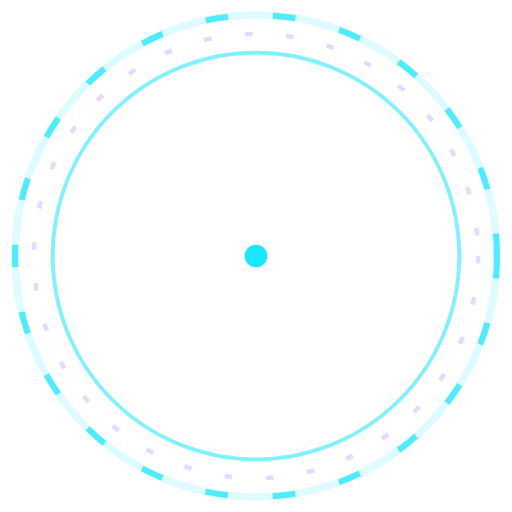
t = 0.00 s
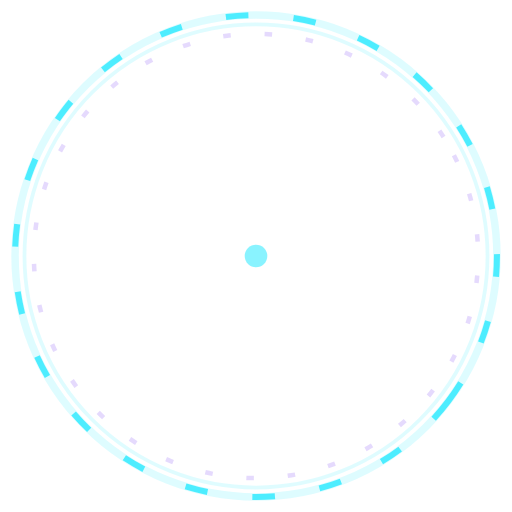
t = 1.65 s
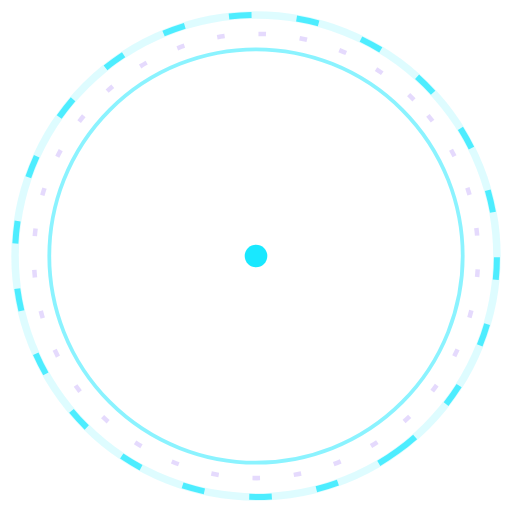
t = 2.40 s
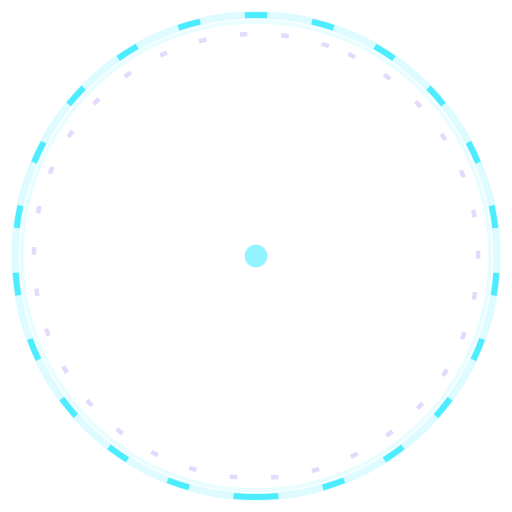
t = 4.00 s
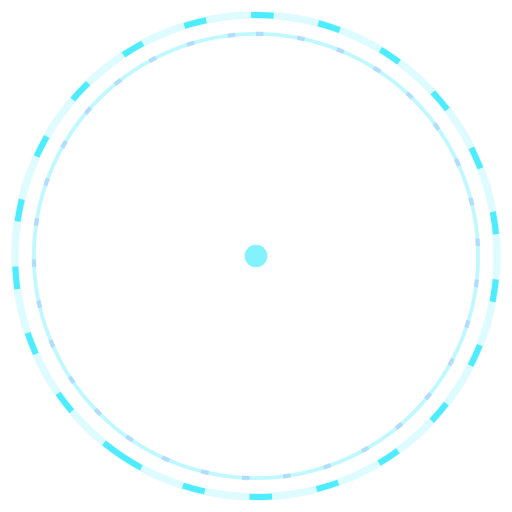
t = 5.50 s
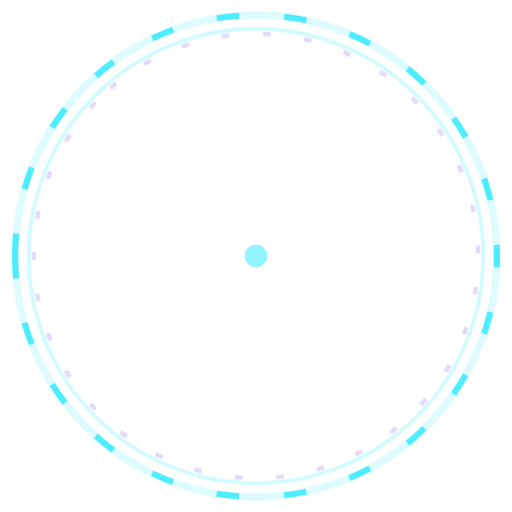
t = 8.00 s

The animated SVG that drew these frames (rendered in a browser with its animation timeline set to each time). Animation: 5 SMIL elements (animate=3,animateTransform=2); frames cover the first 8.00 s, repeats indefinitely.

<svg xmlns="http://www.w3.org/2000/svg" width="136" height="136" viewBox="0 0 136 136">
  <g transform="translate(68 68)">
    <circle r="64" fill="none" stroke="rgba(0,229,255,0.13)" stroke-width="2"/>
    <circle r="64" fill="none" stroke="#00E5FF" stroke-width="1.6" stroke-dasharray="6 12" opacity="0.65">
      <animateTransform attributeName="transform" type="rotate" from="0" to="360" dur="16s" repeatCount="indefinite"/>
    </circle>
    <circle r="59" fill="none" stroke="rgba(139,92,246,0.45)" stroke-width="1.2" stroke-dasharray="2 9" opacity="0.5">
      <animateTransform attributeName="transform" type="rotate" from="360" to="0" dur="22s" repeatCount="indefinite"/>
    </circle>
    <circle r="54" fill="none" stroke="#00E5FF" stroke-width="1" opacity="0">
      <animate attributeName="r" values="54;64" dur="2.2s" repeatCount="indefinite"/>
      <animate attributeName="opacity" values="0.5;0" dur="2.2s" repeatCount="indefinite"/>
    </circle>
    <circle r="3" fill="#00E5FF" opacity="0.9">
      <animate attributeName="opacity" values="0.9;0.2;0.9" dur="2.4s" repeatCount="indefinite"/>
    </circle>
  </g>
</svg>
